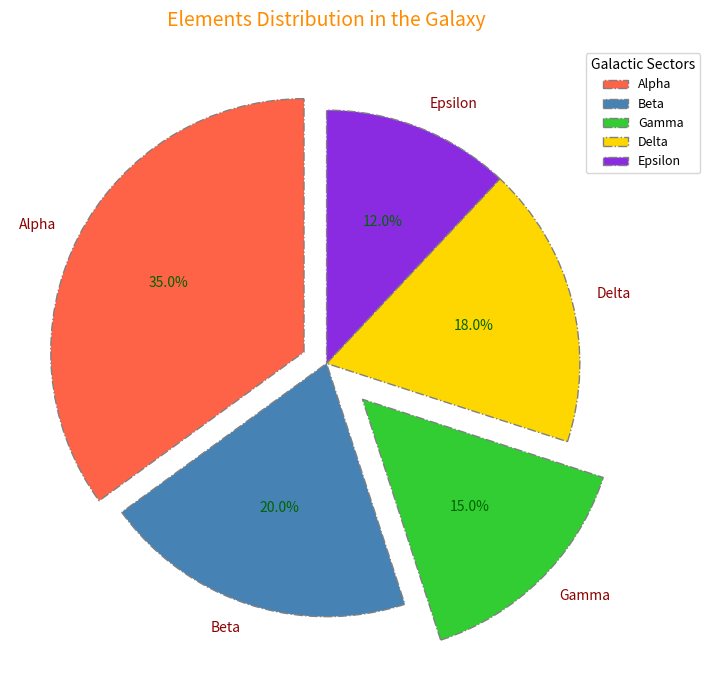

The script that saved this image:
import matplotlib.pyplot as plt
import numpy as np

sectors = ['Alpha', 'Beta', 'Gamma', 'Delta', 'Epsilon']
elements_discovered = np.array([35, 20, 15, 18, 12])

# Updated colors and marker types
colors = ['#FF6347', '#4682B4', '#32CD32', '#FFD700', '#8A2BE2']

fig, ax = plt.subplots(figsize=(10, 7))
wedges, texts, autotexts = ax.pie(
    elements_discovered,
    labels=sectors,
    colors=colors,
    autopct='%1.1f%%',
    startangle=90,  # Altered angle
    wedgeprops=dict(edgecolor='grey', linestyle='-.'),  # Changed line style and color
    explode=(0.1, 0, 0.2, 0, 0),  # Updated explode settings
    shadow=False  # Removed shadow for a simpler style
)

plt.setp(autotexts, size=10, weight="normal", color="darkgreen")  # Modified text properties
plt.setp(texts, size=10, color="darkred")

# Adjusted legend properties and position
ax.legend(wedges, sectors, title="Galactic Sectors",
          loc="upper right", bbox_to_anchor=(1.1, 1), fontsize=9)

# Simplified title style
ax.set_title("Elements Distribution in the Galaxy", fontsize=14, color='darkorange', pad=15)

plt.grid(visible=True, linestyle=':', color='grey', linewidth=0.5)  # Added a grid

plt.tight_layout()
plt.show()
